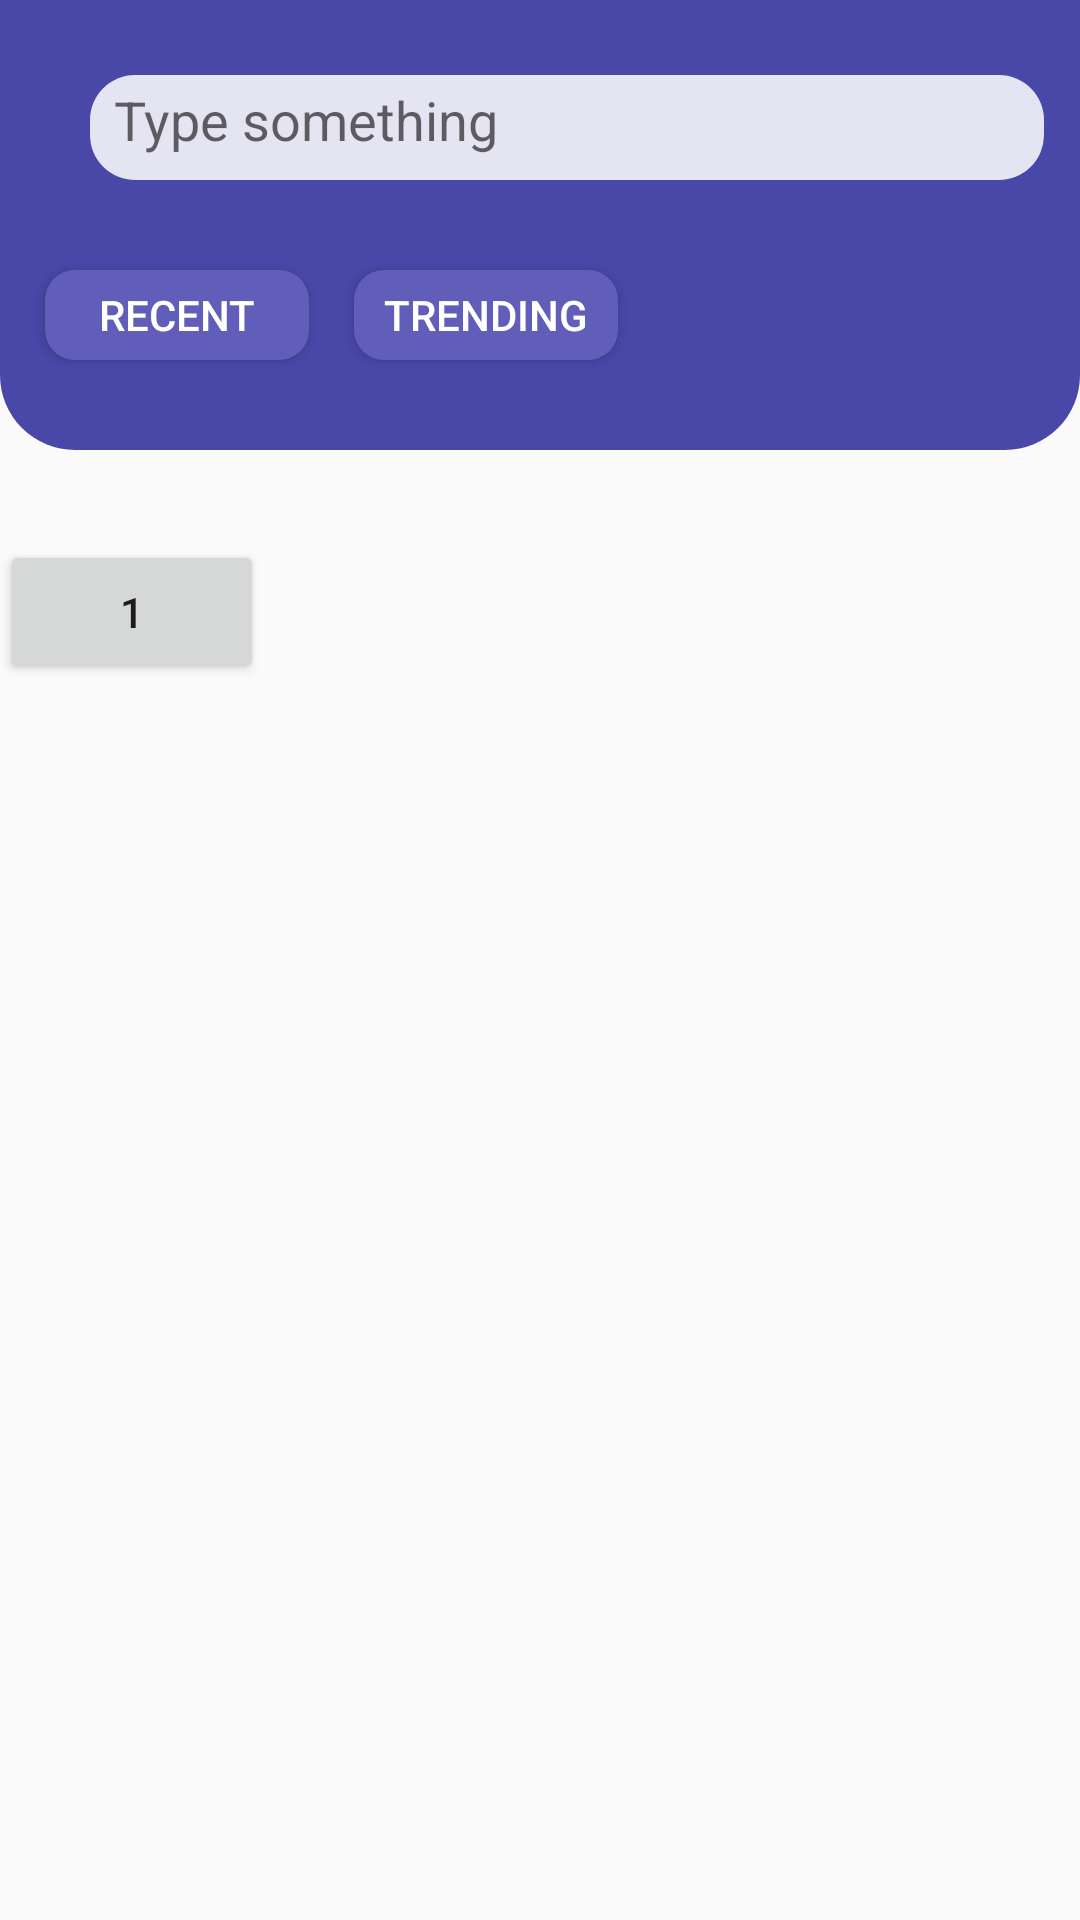

Reconstruct the res/layout file that produces this screen, plus the resources it refers to.
<!-- AndroidManifest.xml: application theme Theme.Movies -->
<!-- res/layout/activity_view_all_movies.xml -->
<?xml version="1.0" encoding="utf-8"?>
<androidx.constraintlayout.widget.ConstraintLayout xmlns:android="http://schemas.android.com/apk/res/android"
    xmlns:app="http://schemas.android.com/apk/res-auto"
    xmlns:tools="http://schemas.android.com/tools"
    android:layout_width="match_parent"
    android:layout_height="match_parent"
    android:padding="@dimen/box_inset_layout_padding"
    tools:context=".ui.ViewAllMoviesActivity"
    tools:deviceIds="wear">

    <RelativeLayout
        android:id="@+id/relative"
        android:layout_width="match_parent"
        android:layout_height="150dp"
        android:background="@drawable/top_of_background_activity"
        app:layout_constraintStart_toStartOf="parent"
        app:layout_constraintTop_toTopOf="parent" />

    <EditText
        android:id="@+id/search_bar_view_all_movies_activity"
        android:layout_width="match_parent"
        android:layout_height="35dp"
        android:layout_marginStart="30dp"
        android:layout_marginTop="25dp"
        android:layout_marginEnd="12dp"
        android:background="@drawable/search_bar_main_activity"
        android:hint="Type something"
        android:padding="8dp"
        app:layout_constraintStart_toStartOf="parent"
        app:layout_constraintTop_toTopOf="parent" />

    <Button
        android:id="@+id/btn_recent"
        android:layout_width="wrap_content"
        android:layout_height="30dp"
        android:layout_marginStart="15dp"
        android:layout_marginTop="30dp"
        android:background="@drawable/button_fragment_activity"
        android:text="Recent"
        android:textColor="#ffffff"
        app:layout_constraintStart_toStartOf="parent"
        app:layout_constraintTop_toBottomOf="@id/search_bar_view_all_movies_activity" />

    <Button
        android:id="@+id/btn_trending"
        android:layout_width="wrap_content"
        android:layout_height="30dp"
        android:layout_marginStart="15dp"
        android:layout_marginTop="30dp"
        android:background="@drawable/button_fragment_activity"
        android:text="Trending"
        android:textColor="#ffffff"
        app:layout_constraintStart_toEndOf="@id/btn_recent"
        app:layout_constraintTop_toBottomOf="@id/search_bar_view_all_movies_activity" />

    <androidx.core.widget.NestedScrollView
        android:layout_width="match_parent"
        android:layout_height="wrap_content"
        app:layout_constraintStart_toStartOf="parent"
        app:layout_constraintTop_toBottomOf="@id/relative">

        <LinearLayout
            android:layout_width="match_parent"
            android:layout_height="match_parent"
            android:orientation="vertical">

            <androidx.recyclerview.widget.RecyclerView
                android:id="@+id/recyclerView_movies"
                android:layout_width="match_parent"
                android:layout_height="match_parent"
                android:layout_margin="15dp"
                android:nestedScrollingEnabled="false"
                app:layout_constraintStart_toStartOf="parent"
                app:layout_constraintTop_toBottomOf="@id/relative" />
            <Button
                android:layout_width="wrap_content"
                android:layout_height="wrap_content"
                android:text="1"
                />

        </LinearLayout>
    </androidx.core.widget.NestedScrollView>

</androidx.constraintlayout.widget.ConstraintLayout>
<!-- resources referenced by this layout -->
<resources>
  <!-- drawable button_fragment_activity (drawable) -->
  <?xml version="1.0" encoding="utf-8"?>
  <shape xmlns:android="http://schemas.android.com/apk/res/android">
      <solid android:color="@color/unchecked_button" />
      <corners android:radius="10dp" />
  </shape>
  <!-- drawable search_bar_main_activity (drawable) -->
  <?xml version="1.0" encoding="utf-8"?>
  <shape xmlns:android="http://schemas.android.com/apk/res/android">
  <corners android:radius="15dp" />
      <solid android:color="@color/search_bar_main_activity"/>
  </shape>
  <!-- drawable top_of_background_activity (drawable) -->
  <?xml version="1.0" encoding="utf-8"?>
  <selector xmlns:android="http://schemas.android.com/apk/res/android">
   <item>
       <shape >
           <solid android:color="@color/top_main_activity"/>
           <corners android:bottomLeftRadius="25dp"
            android:bottomRightRadius="25dp" />
       </shape>
  
   </item>
  </selector>
  <style name="Theme.Movies" parent="Theme.AppCompat.Light.DarkActionBar">
          
          <item name="colorPrimary">@color/top_main_activity</item>
          <item name="colorPrimaryVariant">@color/purple_700</item>
          <item name="colorOnPrimary">@color/white</item>
          
          <item name="colorSecondary">@color/teal_200</item>
          <item name="colorSecondaryVariant">@color/teal_700</item>
          <item name="colorOnSecondary">@color/black</item>
          
          <item name="android:statusBarColor" tools:targetApi="l">?attr/colorPrimaryVariant</item>
          
      </style>
  <color name="unchecked_button">#605eb8</color>
  <color name="search_bar_main_activity">#e4e4f2</color>
  <color name="top_main_activity">#4947a7</color>
  <color name="purple_700">#FF3700B3</color>
  <color name="white">#FFFFFFFF</color>
  <color name="teal_200">#FF03DAC5</color>
  <color name="teal_700">#FF018786</color>
  <color name="black">#FF000000</color>
</resources>
